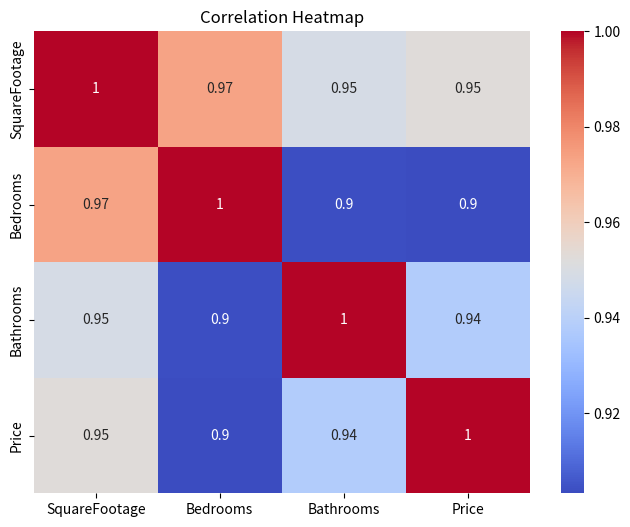
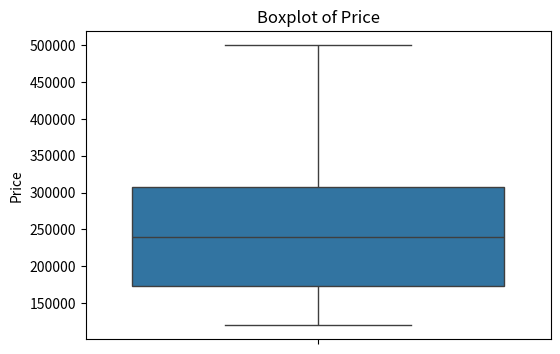

Write the Python code that produced these figures, in order.
import pandas as pd
import seaborn as sns
import matplotlib.pyplot as plt
import numpy as np
data = {
    "SquareFootage": [800, 1000, 1200, 1500, 1800, 2000, 2200, 2500],
    "Bedrooms": [2, 2, 3, 3, 4, 4, 5, 5],
    "Bathrooms": [1, 2, 2, 2, 3, 3, 3, 4],
    "Price": [120000, 150000, 180000, 220000, 260000, 300000, 330000, 500000]  # 500000 may act as outlier
}
df = pd.DataFrame(data)
print("Dataset:\n")
print(df)
correlation_matrix = df.corr()
print("\nCorrelation Matrix:\n")
print(correlation_matrix)
plt.figure(figsize=(8,6))
sns.heatmap(correlation_matrix, annot=True, cmap="coolwarm")
plt.title("Correlation Heatmap")
plt.show()
print("\nHighly Correlated Pairs (Correlation > 0.8):\n")

for i in correlation_matrix.columns:
    for j in correlation_matrix.columns:
        if i != j and abs(correlation_matrix.loc[i, j]) > 0.8:
            print(f"{i} and {j} -> {correlation_matrix.loc[i, j]}")
plt.figure(figsize=(6,4))
sns.boxplot(y="Price", data=df)
plt.title("Boxplot of Price")
plt.show()